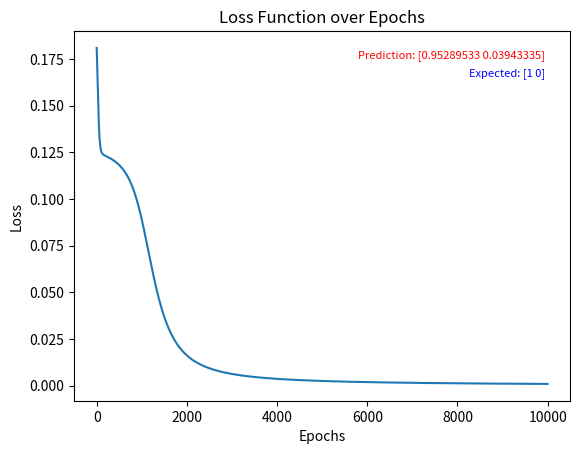

Reproduce this figure in Python.
import numpy as np
import matplotlib.pyplot as plt

"""
The oldest problem in the neural network is the XOR problem. The XOR problem is a two-class classification problem.
"""
def sigmoid(x):
    return 1 / (1 + np.exp(-x))
def sigmoid_derivative(x):
    return x * (1 - x)
def forward_propagation(inputs, weights, bias):
    return np.dot(inputs, weights) + bias
def backward_propagation(error, output):
    return error * sigmoid_derivative(output)
np.random.seed(5)
epochs = 10000 # Number of iterations
lr = 0.1 # Learning rate
inputs = np.array([[0],
                   [1]])
expected_output = np.array([[1],
                            [0]])
hidden_weights = np.random.uniform(size=(1,2))
hidden_bias =np.random.uniform(size=(1,2))
output_weights = np.random.uniform(size=(2,1))
output_bias = np.random.uniform(size=(1,1))

# Set up interactive mode
# plt.ion()
fig, ax = plt.subplots()
ax.set_xlabel('Epochs')
ax.set_ylabel('Loss')
ax.set_title('Loss Function over Epochs')

losses = []

prediction_text = ax.text(0.95, 0.95, '', transform=ax.transAxes, verticalalignment='top', horizontalalignment='right', color='red', fontsize=8)
expected_text = ax.text(0.95, 0.9, '', transform=ax.transAxes, verticalalignment='top', horizontalalignment='right', color='blue', fontsize=8)

for epoch in range(epochs):
    # Forward Propagation
    hidden_layer_activation = np.dot(inputs, hidden_weights) + hidden_bias
    hidden_layer_output = sigmoid(hidden_layer_activation)

    output_layer_activation = np.dot(hidden_layer_output, output_weights) + output_bias
    predicted_output = sigmoid(output_layer_activation)

    # Calculate loss
    error = expected_output - predicted_output
    loss = np.mean(0.5 * (error ** 2))
    losses.append(loss)

    # Backpropagation
    d_predicted_output = error * sigmoid_derivative(predicted_output)
    error_hidden_layer = d_predicted_output.dot(output_weights.T)
    d_hidden_layer = error_hidden_layer * sigmoid_derivative(hidden_layer_output)

    # Updating Weights and Biases
    output_weights = output_weights + lr * hidden_layer_output.T.dot(d_predicted_output)
    output_bias = output_bias + lr * np.sum(d_predicted_output)
    hidden_weights = hidden_weights + lr * inputs.T.dot(d_hidden_layer)
    hidden_bias = hidden_bias + lr * np.sum(d_hidden_layer)

    # Update the plot
    # ax.plot(range(epoch + 1), losses, color='blue')
    # prediction_text.set_text(f'Prediction: {predicted_output.flatten()}')
    # expected_text.set_text(f'Expected: {expected_output.flatten()}')
    # fig.canvas.draw()
    # fig.canvas.flush_events()

# Turn off interactive mode at the end
# plt.ioff()
prediction_text.set_text(f'Prediction: {predicted_output.flatten()}')
expected_text.set_text(f'Expected: {expected_output.flatten()}')
plt.plot(range(epochs), losses)
plt.show()

print("\nOutput from neural network after 10,000 epochs: ", end='')
print(*[1 if value > 0.5 else 0 for value in predicted_output])